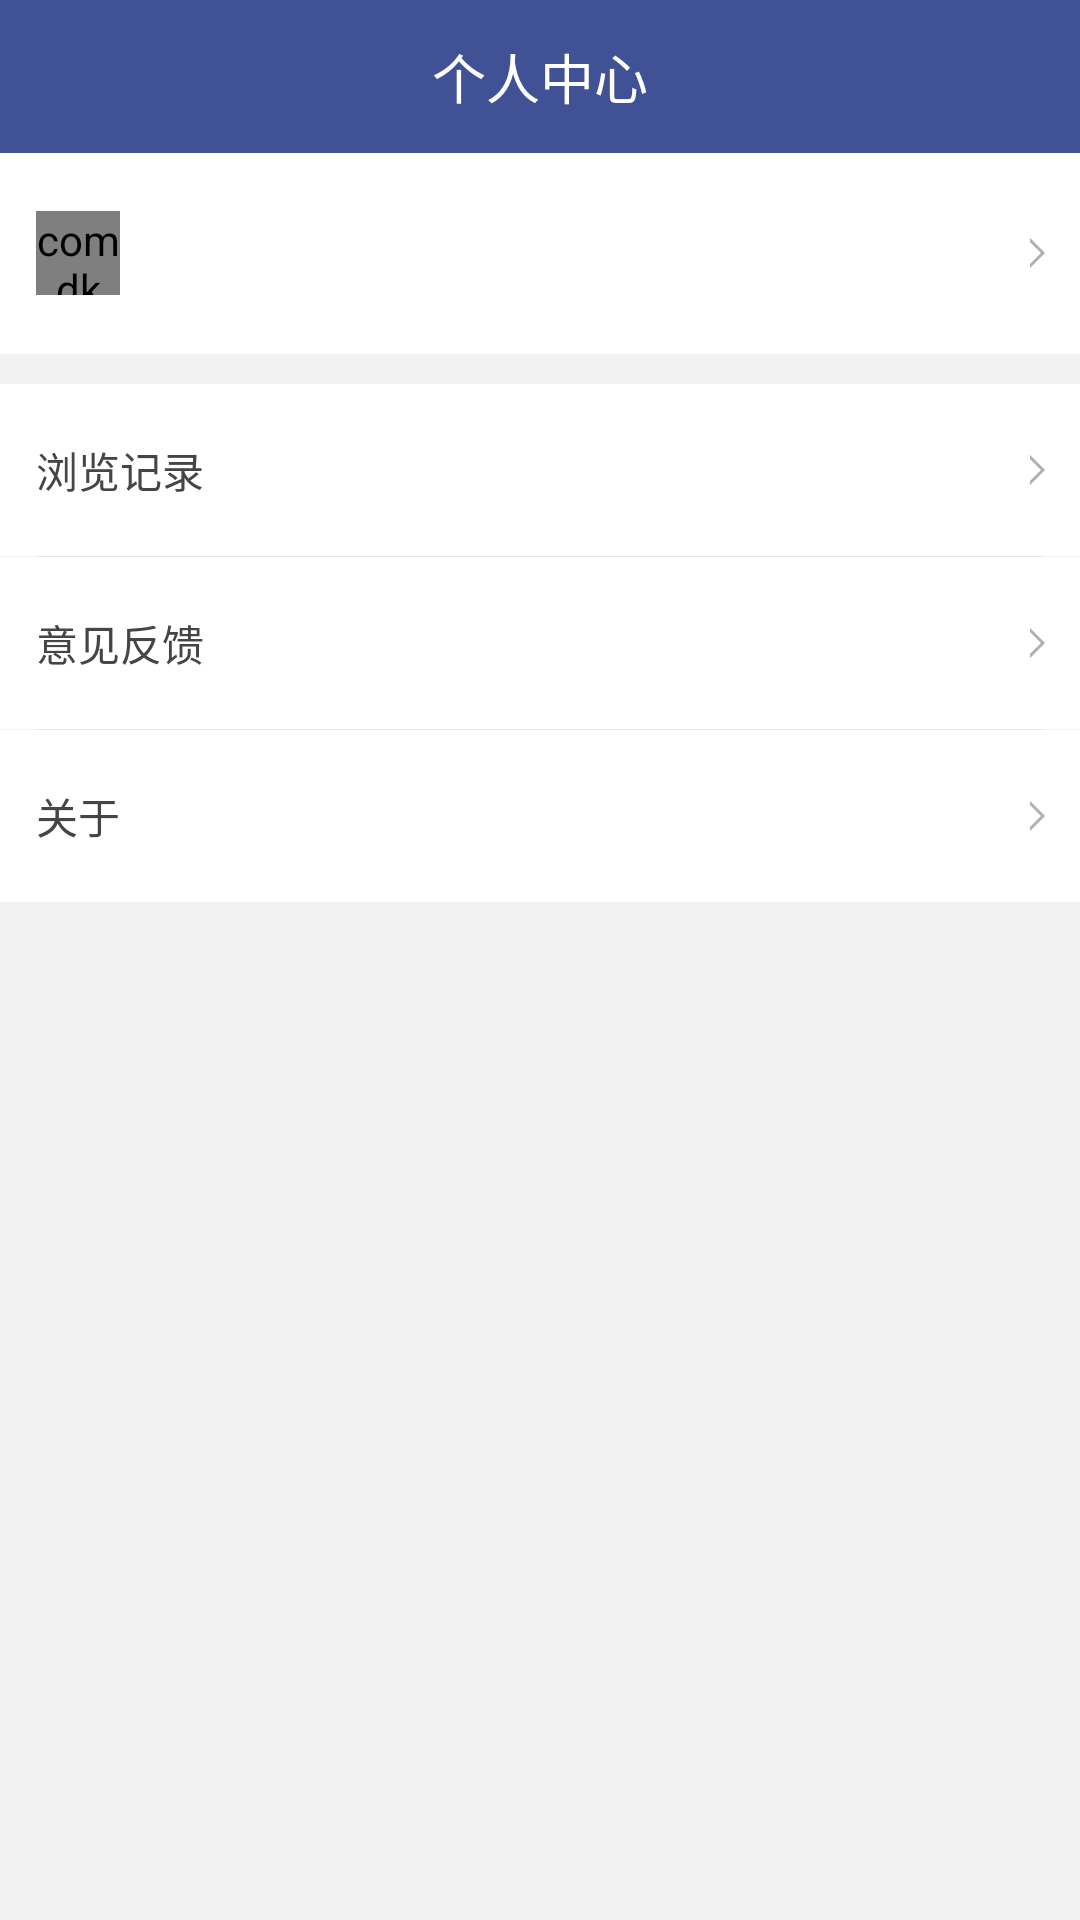

Here is an Android app screen rendered from its layout file. Give the layout XML and the strings, colors and styles it references.
<!-- AndroidManifest.xml: application theme AppTheme -->
<!-- res/layout/fragment_page_me.xml -->
<?xml version="1.0" encoding="utf-8"?>
<LinearLayout xmlns:android="http://schemas.android.com/apk/res/android"
              android:layout_width="match_parent"
              android:layout_height="match_parent"
              android:background="@color/F2F2F2"
              android:orientation="vertical">

    <RelativeLayout
        android:layout_width="match_parent"
        android:layout_height="@dimen/dp51"
        android:background="@color/C_405295">

        <TextView
            android:id="@+id/tv_title"
            android:layout_width="wrap_content"
            android:layout_height="wrap_content"
            android:layout_centerInParent="true"
            android:text="@string/personal_center"
            android:textColor="@color/fff"
            android:textSize="@dimen/sp18"/>
    </RelativeLayout>

    <RelativeLayout
        android:id="@+id/rl_morePersonalData"
        android:layout_width="match_parent"
        android:layout_height="@dimen/dp67"
        android:background="@color/fff">

        <com.dk.view.CircleImageView
            android:id="@+id/iv_avatar"
            android:layout_width="@dimen/dp28"
            android:layout_height="@dimen/dp28"
            android:layout_centerVertical="true"
            android:layout_marginLeft="@dimen/dp12"
            android:src="@drawable/video_not_found"/>

        <TextView
            android:id="@+id/tv_phone"
            android:layout_width="wrap_content"
            android:layout_height="wrap_content"
            android:layout_centerVertical="true"
            android:layout_marginLeft="@dimen/dp10.17"
            android:layout_toRightOf="@+id/iv_avatar"
            android:textColor="@color/C_454545"
            android:textSize="@dimen/sp13"/>

        <ImageView style="@style/personal_arrow"/>
    </RelativeLayout>

    <RelativeLayout
        android:id="@+id/rl_browseRecord"
        android:layout_width="match_parent"
        android:layout_height="@dimen/dp57.33"
        android:layout_marginTop="@dimen/dp10"
        android:background="@color/fff">

        <TextView
            style="@style/personal_left_text"
            android:text="@string/browse_record"/>

        <ImageView
            style="@style/personal_arrow"/>
    </RelativeLayout>

    <View style="@style/view_line_margin_12"/>

    <RelativeLayout
        android:id="@+id/rl_feedBack"
        android:layout_width="match_parent"
        android:layout_height="@dimen/dp57.33"
        android:background="@color/fff">

        <TextView
            style="@style/personal_left_text"
            android:text="@string/feed_back"/>

        <ImageView style="@style/personal_arrow"/>
    </RelativeLayout>

    <View style="@style/view_line_margin_12"/>

    <RelativeLayout
        android:id="@+id/rl_about"
        android:layout_width="match_parent"
        android:layout_height="@dimen/dp57.33"
        android:background="@color/fff">

        <TextView
            style="@style/personal_left_text"
            android:text="@string/about"/>

        <ImageView
            style="@style/personal_arrow"/>
    </RelativeLayout>

</LinearLayout>
<!-- resources referenced by this layout -->
<resources>
  <color name="C_405295">#405295</color>
  <color name="C_454545">#454545</color>
  <color name="F2F2F2">#F2F2F2</color>
  <color name="fff">#fff</color>
  <dimen name="dp10">10dp</dimen>
  <dimen name="dp10.17">10.17dp</dimen>
  <dimen name="dp12">12dp</dimen>
  <dimen name="dp28">28dp</dimen>
  <dimen name="dp51">51dp</dimen>
  <dimen name="dp57.33">57.33dp</dimen>
  <dimen name="dp67">67dp</dimen>
  <dimen name="sp13">13sp</dimen>
  <dimen name="sp18">18sp</dimen>
  <string name="about">关于</string>
  <string name="browse_record">浏览记录</string>
  <string name="feed_back">意见反馈</string>
  <string name="personal_center">个人中心</string>
  <style name="personal_arrow">
          <item name="android:layout_width">wrap_content</item>
          <item name="android:layout_height">wrap_content</item>
          <item name="android:layout_alignParentRight">true</item>
          <item name="android:layout_centerVertical">true</item>
          <item name="android:layout_marginRight">@dimen/dp11.73</item>
          <item name="android:src">@drawable/more</item>
      </style>
  <style name="personal_left_text">
          <item name="android:layout_width">wrap_content</item>
          <item name="android:layout_height">wrap_content</item>
          <item name="android:layout_centerVertical">true</item>
          <item name="android:layout_marginLeft">@dimen/dp12</item>
          <item name="android:gravity">center_vertical</item>
          <item name="android:textColor">@color/C_454545</item>
          <item name="android:textSize">@dimen/dp14</item>
      </style>
  <style name="view_line_margin_12">
          <item name="android:layout_width">match_parent</item>
          <item name="android:layout_height">@dimen/dp0.33</item>
          <item name="android:layout_marginLeft">@dimen/dp12</item>
          <item name="android:layout_marginRight">@dimen/dp12</item>
          <item name="android:background">@color/E6E6E6</item>
      </style>
  <style name="AppTheme" parent="Theme.AppCompat.Light.NoActionBar">
          
          <item name="colorPrimary">@color/colorPrimary</item>
          <item name="colorPrimaryDark">@color/colorPrimaryDark</item>
          <item name="colorAccent">@color/colorAccent</item>
      </style>
  <dimen name="dp11.73">11.73dp</dimen>
  <!-- drawable more: png bitmap (drawable-xxhdpi, 241 bytes) -->
  <dimen name="dp14">14dp</dimen>
  <dimen name="dp0.33">0.33dp</dimen>
  <color name="E6E6E6">#E6E6E6</color>
  <color name="colorPrimary">#3F51B5</color>
  <color name="colorPrimaryDark">#303F9F</color>
  <color name="colorAccent">#FF4081</color>
</resources>
